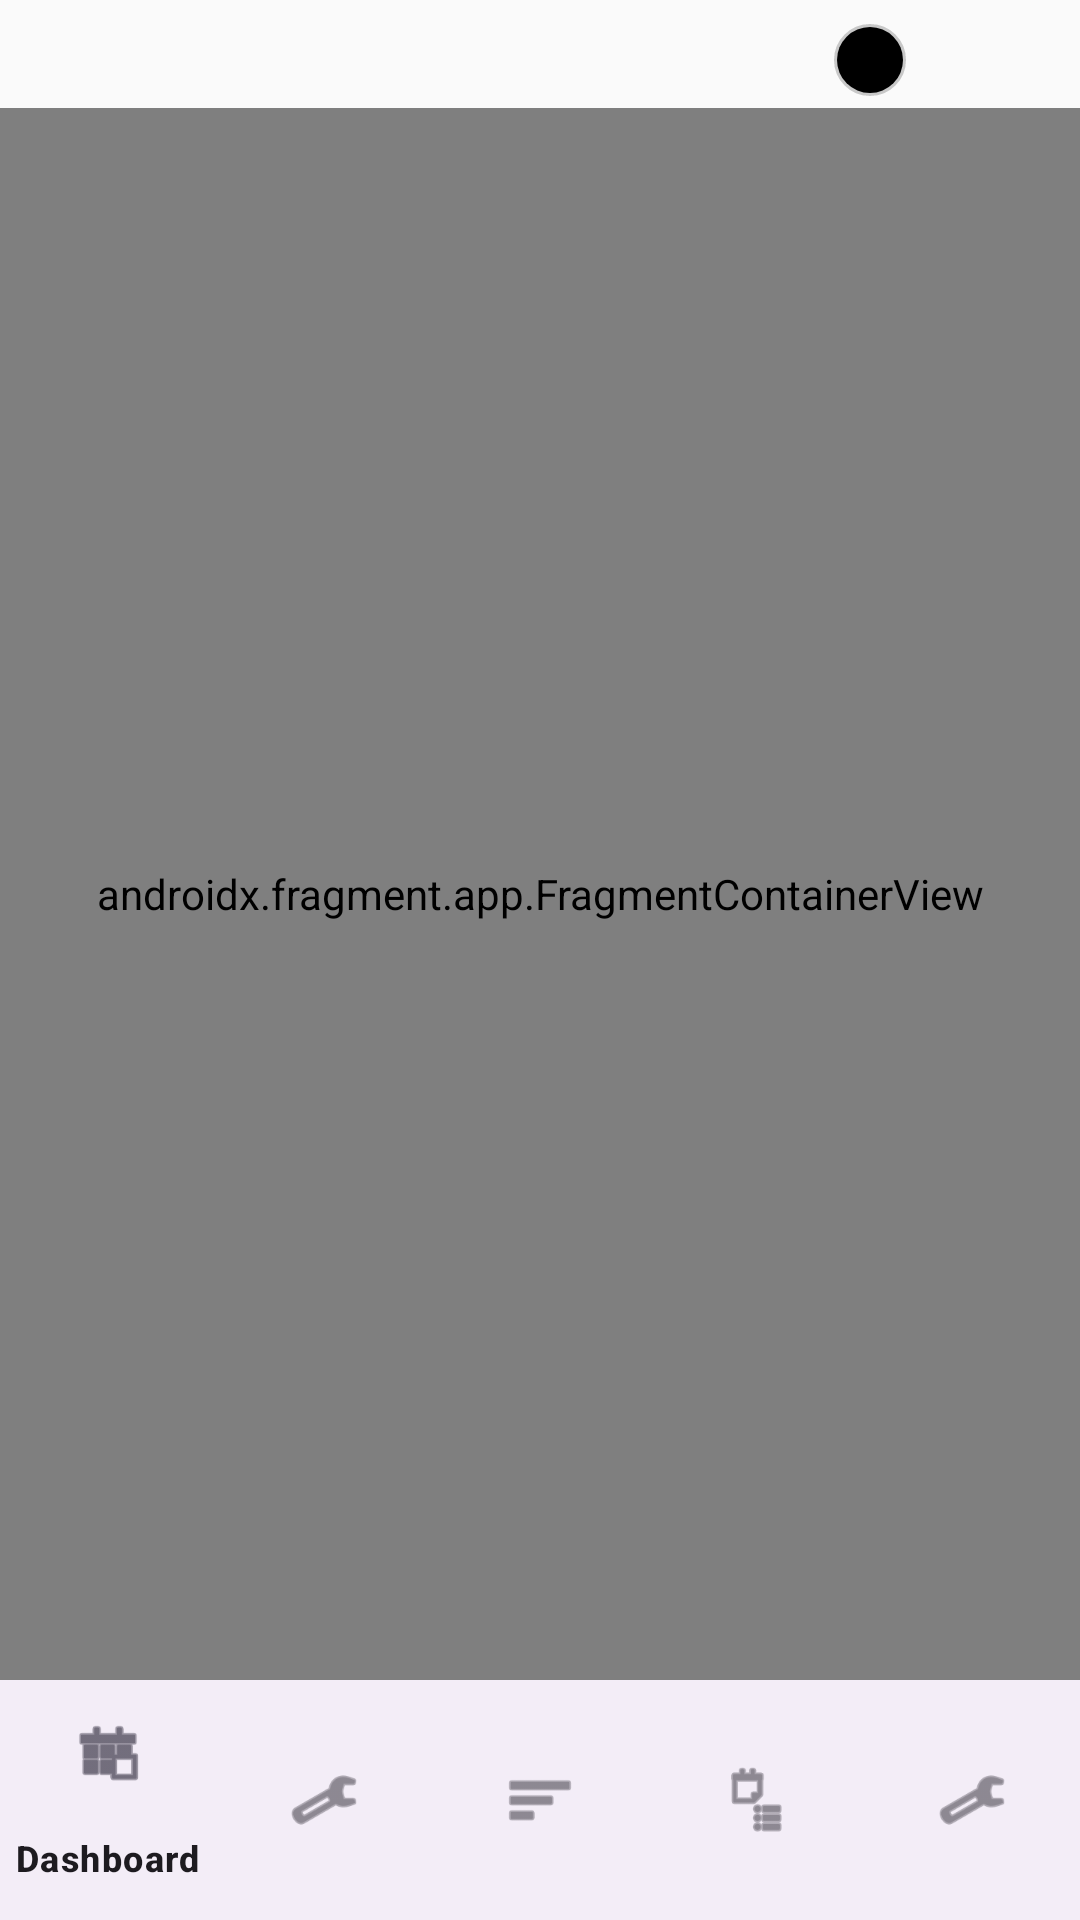

Layout XML and referenced resources for this Android screen:
<!-- AndroidManifest.xml: application theme Theme.MyBudgets -->
<!-- res/layout/activity_main.xml -->
<?xml version="1.0" encoding="utf-8"?>
<LinearLayout xmlns:android="http://schemas.android.com/apk/res/android"
    xmlns:app="http://schemas.android.com/apk/res-auto"
    xmlns:tools="http://schemas.android.com/tools"
    android:layout_width="match_parent"
    android:layout_height="match_parent"
    android:orientation="vertical">

    <LinearLayout
        android:layout_width="match_parent"
        android:layout_height="wrap_content"
        android:gravity="end|center_vertical"
        android:orientation="horizontal"
        android:paddingTop="4dp"
        android:paddingEnd="6dp">

        <View
            android:id="@+id/v_status_lamp"
            android:layout_width="24dp"
            android:layout_height="24dp"
            android:background="@drawable/bg_status_lamp"
            android:clickable="true"
            android:contentDescription="@string/status_lamp_hint"
            android:focusable="true" />

        <TextView
            android:id="@+id/tv_sync_status_inline"
            android:layout_width="wrap_content"
            android:layout_height="wrap_content"
            android:layout_marginStart="10dp"
            android:layout_marginEnd="4dp"
            android:ellipsize="end"
            android:maxLines="1"
            android:maxWidth="210dp"
            android:background="?attr/selectableItemBackground"
            android:minHeight="32dp"
            android:gravity="center_vertical"
            android:textAppearance="?attr/textAppearanceBodySmall"
            android:visibility="gone"
            tools:ignore="RtlSymmetry"
            tools:text="Sync fehlgeschlagen" />

        <LinearLayout
            android:id="@+id/sync_arrows"
            android:layout_width="wrap_content"
            android:layout_height="32dp"
            android:orientation="horizontal"
            android:gravity="center_vertical"
            android:paddingStart="4dp"
            android:layout_marginStart="2dp"
            android:background="?attr/selectableItemBackgroundBorderless"
            android:clickable="true"
            android:focusable="true"
            android:contentDescription="@string/sync_indicator_hint">

            <ImageView
                android:id="@+id/iv_sync_pull"
                android:layout_width="22dp"
                android:layout_height="22dp"
                android:contentDescription="@string/sync_dir_pull"
                android:src="@drawable/ic_sync_arrow_pull" />

            <ImageView
                android:id="@+id/iv_sync_push"
                android:layout_width="22dp"
                android:layout_height="22dp"
                android:layout_marginStart="2dp"
                android:contentDescription="@string/sync_dir_push"
                android:src="@drawable/ic_sync_arrow_push" />

        </LinearLayout>

    </LinearLayout>

    <androidx.fragment.app.FragmentContainerView
        android:id="@+id/nav_host_fragment"
        android:name="androidx.navigation.fragment.NavHostFragment"
        android:layout_width="match_parent"
        android:layout_height="0dp"
        android:layout_weight="1"
        app:defaultNavHost="true"
        app:navGraph="@navigation/nav_graph" />

    <com.google.android.material.bottomnavigation.BottomNavigationView
        android:id="@+id/bottom_navigation"
        android:layout_width="match_parent"
        android:layout_height="wrap_content"
        app:menu="@menu/bottom_nav_menu" />

</LinearLayout>
<!-- resources referenced by this layout -->
<resources>
  <!-- drawable bg_status_lamp (drawable) -->
  <?xml version="1.0" encoding="utf-8"?>
  <shape xmlns:android="http://schemas.android.com/apk/res/android"
      android:shape="oval">
      <solid android:color="#FF000000" />
      <stroke
          android:width="2dp"
          android:color="#33000000" />
      <size
          android:width="14dp"
          android:height="14dp" />
  </shape>
  <string name="status_lamp_hint">Antippen: Diagnose mit Ursache. Lang drücken: Fehlerprotokoll.</string>
  <string name="sync_dir_pull">empfängt Daten</string>
  <string name="sync_dir_push">sendet Daten</string>
  <string name="sync_indicator_hint">Antippen: Details zum Sync-Zustand. Lang drücken: Sync-Protokoll.</string>
  <style name="Theme.MyBudgets" parent="Theme.Material3.DayNight.NoActionBar">
          <item name="colorPrimary">@color/primary</item>
          <item name="colorPrimaryDark">@color/primary_dark</item>
          <item name="colorAccent">@color/accent</item>
          <item name="android:colorBackground">@color/background</item>
          <item name="colorSurface">@color/surface</item>
          <item name="colorOnPrimary">@color/on_primary</item>
      </style>
  <color name="primary">#1976D2</color>
  <color name="primary_dark">#0D47A1</color>
  <color name="accent">#4CAF50</color>
  <color name="background">#FAFAFA</color>
  <color name="surface">#FFFFFF</color>
  <color name="on_primary">#FFFFFF</color>
</resources>
